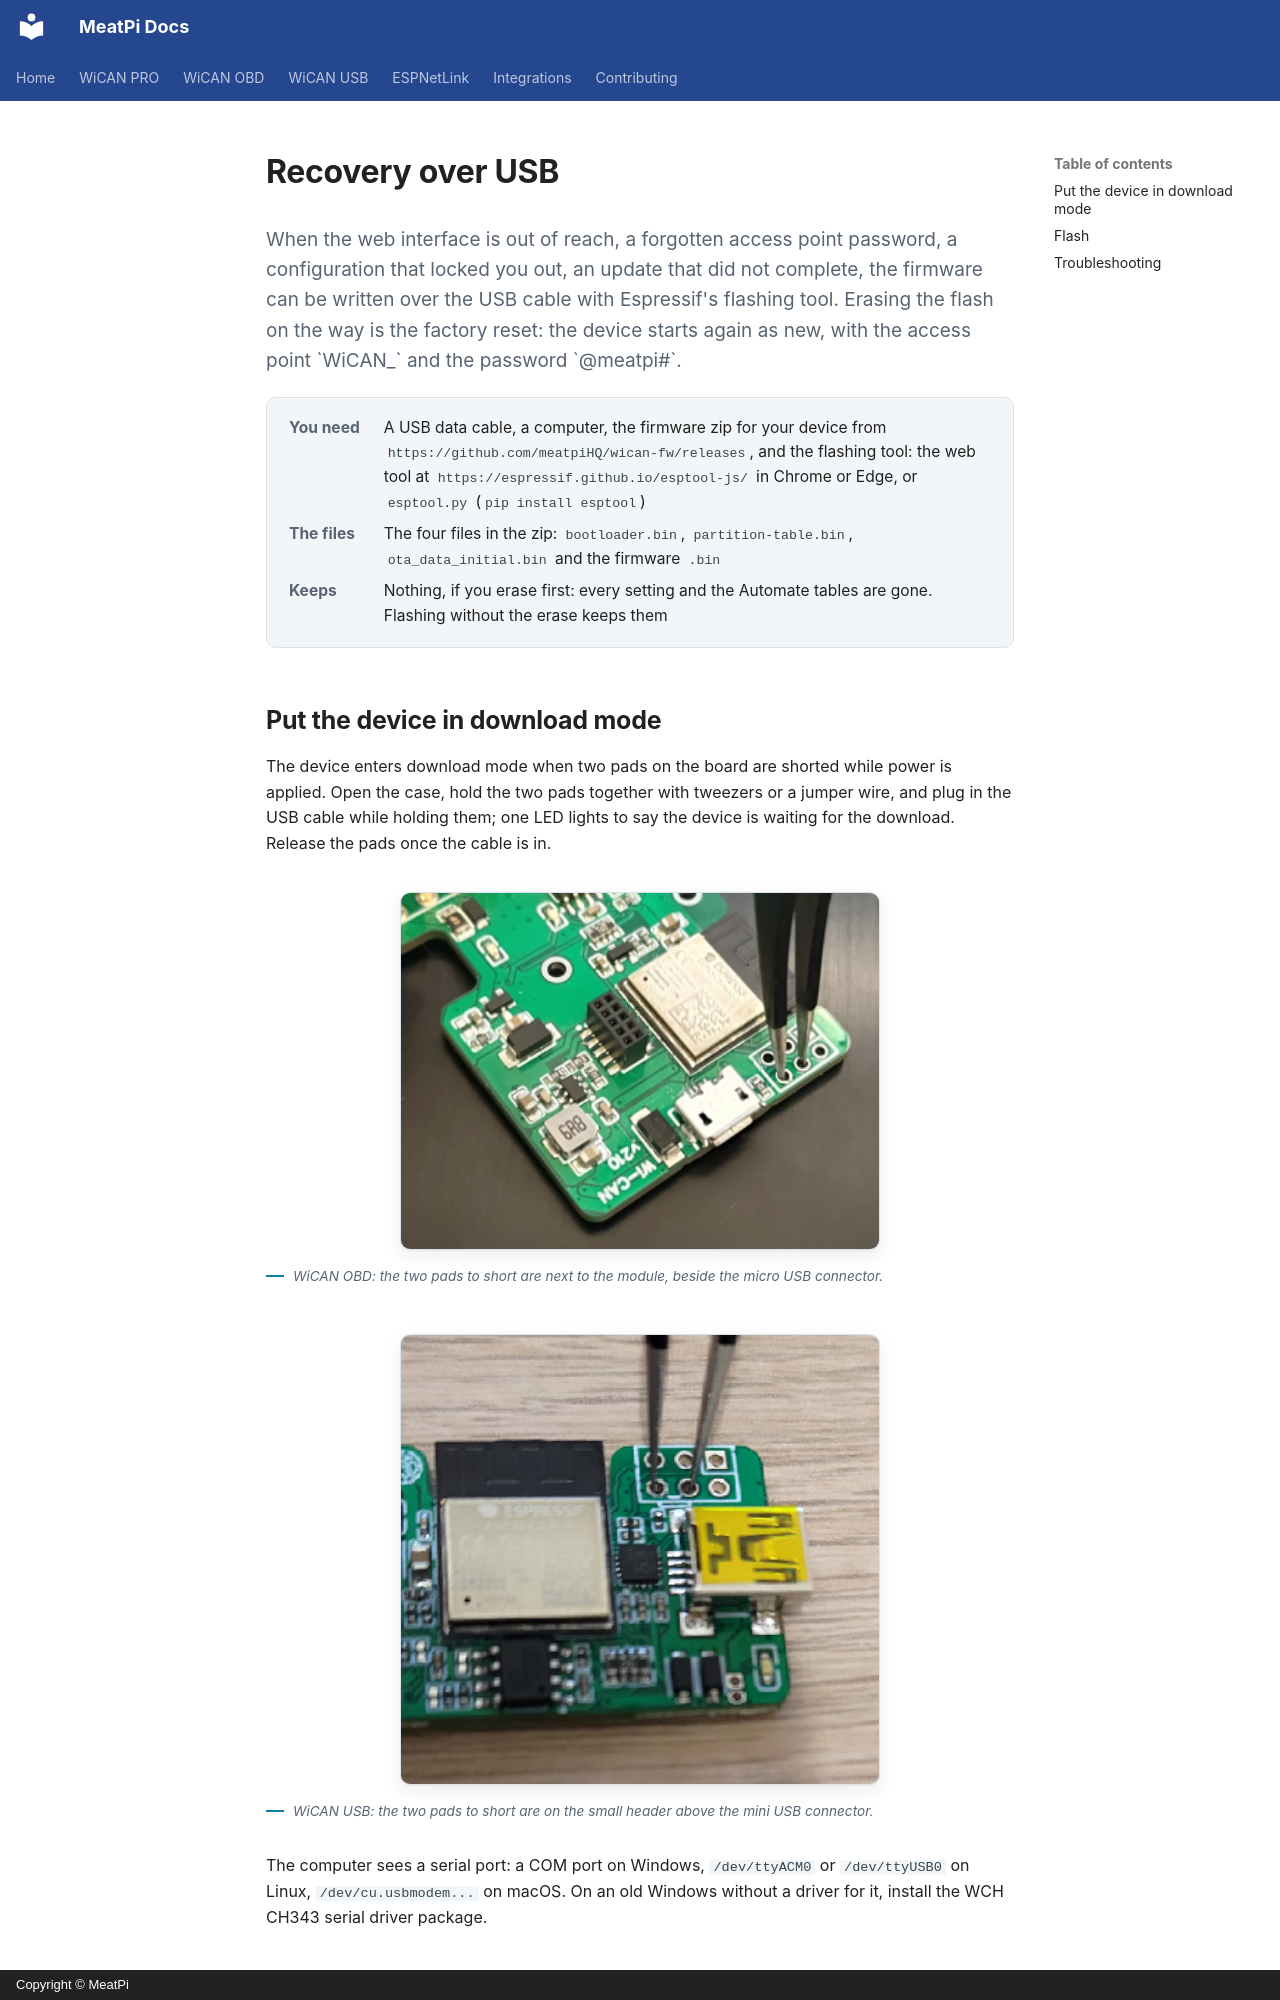

repository: meatpiHQ/meatpi-docs · page: shared/wican/usb-flash/index.html · generator: mkdocs · copyright: Copyright © MeatPi

# Recovery over USB

<!-- --8<-- [start:intro] -->
<p class="lead">When the web interface is out of reach, a forgotten access point password, a configuration that locked you out, an update that did not complete, the firmware can be written over the USB cable with Espressif's flashing tool. Erasing the flash on the way is the factory reset: the device starts again as new, with the access point `WiCAN_<device id>` and the password `@meatpi#`.</p>

<dl class="facts" markdown>
<dt>You need</dt><dd>A USB data cable, a computer, the firmware zip for your device from `https://github.com/meatpiHQ/wican-fw/releases`, and the flashing tool: the web tool at `https://espressif.github.io/esptool-js/` in Chrome or Edge, or `esptool.py` (`pip install esptool`)</dd>
<dt>The files</dt><dd>The four files in the zip: `bootloader.bin`, `partition-table.bin`, `ota_data_initial.bin` and the firmware `.bin`</dd>
<dt>Keeps</dt><dd>Nothing, if you erase first: every setting and the Automate tables are gone. Flashing without the erase keeps them</dd>
</dl>

## Put the device in download mode

The device enters download mode when two pads on the board are shorted while power is applied. Open the case, hold the two pads together with tweezers or a jumper wire, and plug in the USB cable while holding them; one LED lights to say the device is waiting for the download. Release the pads once the cable is in.
<!-- --8<-- [end:intro] -->

<!-- --8<-- [start:obd-pins] -->
<figure class="shot" markdown>
![WiCAN OBD opened: tweezers short the two pads next to the module, beside the micro USB connector](../../shared/wican/img/hardware/obd-boot-pins.png){ width="480" }
<figcaption>WiCAN OBD: the two pads to short are next to the module, beside the micro USB connector.</figcaption>
</figure>
<!-- --8<-- [end:obd-pins] -->

<!-- --8<-- [start:usb-pins] -->
<figure class="shot" markdown>
![WiCAN USB opened: tweezers short the two pads of the header above the mini USB connector](../../shared/wican/img/hardware/usb-boot-pins.png){ width="480" }
<figcaption>WiCAN USB: the two pads to short are on the small header above the mini USB connector.</figcaption>
</figure>
<!-- --8<-- [end:usb-pins] -->

<!-- --8<-- [start:flash] -->
The computer sees a serial port: a COM port on Windows, `/dev/ttyACM0` or `/dev/ttyUSB0` on Linux, `/dev/cu.usbmodem...` on macOS. On an old Windows without a driver for it, install the WCH CH343 serial driver package.
